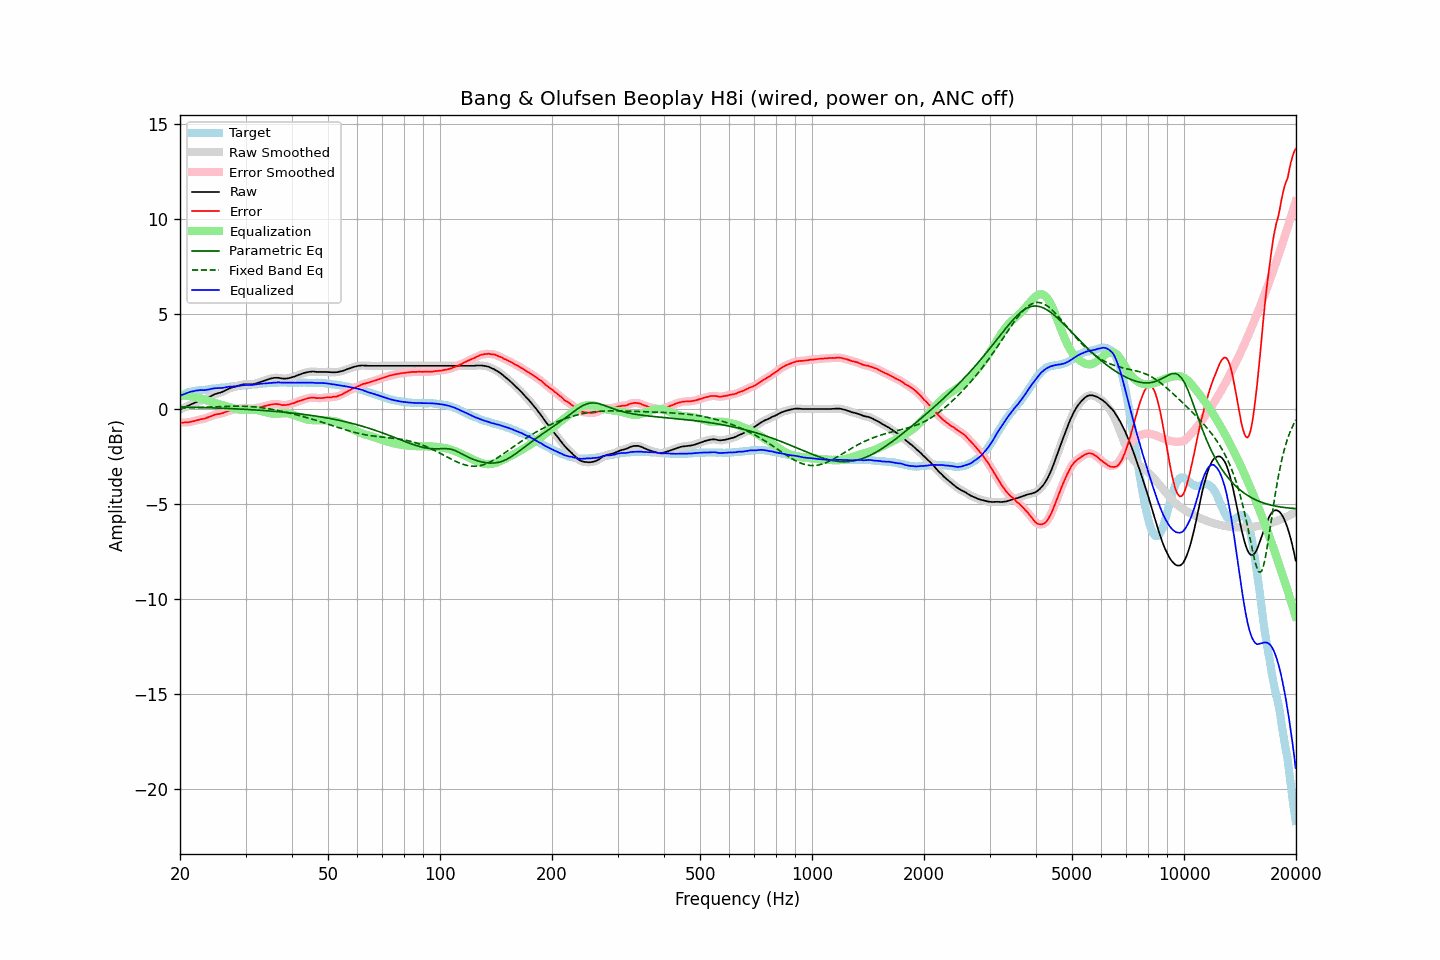

Values plotted in this chart, from the file beside it:
frequency, raw, error, smoothed, error_smoothed, equalization, parametric_eq, fixed_band_eq, equalized_raw, equalized_smoothed, target
20.00, -0.03, -0.72, -0.03, -0.72, 0.72, 0.11, 0.05, 0.69, 0.69, 0.69
20.20, 0.01, -0.72, 0.01, -0.72, 0.72, 0.11, 0.05, 0.73, 0.73, 0.73
20.40, 0.05, -0.72, 0.05, -0.71, 0.71, 0.10, 0.05, 0.76, 0.76, 0.77
20.61, 0.09, -0.71, 0.09, -0.71, 0.71, 0.10, 0.06, 0.80, 0.80, 0.79
20.81, 0.13, -0.70, 0.13, -0.71, 0.70, 0.10, 0.06, 0.83, 0.83, 0.84
21.02, 0.17, -0.70, 0.17, -0.70, 0.69, 0.10, 0.06, 0.86, 0.86, 0.87
21.23, 0.21, -0.68, 0.21, -0.69, 0.68, 0.10, 0.06, 0.89, 0.89, 0.89
21.44, 0.25, -0.66, 0.25, -0.67, 0.67, 0.09, 0.07, 0.92, 0.91, 0.91
21.66, 0.28, -0.65, 0.28, -0.65, 0.65, 0.09, 0.07, 0.93, 0.93, 0.93
21.87, 0.32, -0.62, 0.32, -0.63, 0.63, 0.09, 0.07, 0.95, 0.95, 0.94
22.09, 0.36, -0.60, 0.36, -0.60, 0.61, 0.09, 0.08, 0.97, 0.96, 0.96
22.31, 0.39, -0.58, 0.39, -0.58, 0.59, 0.08, 0.08, 0.98, 0.98, 0.97
22.54, 0.42, -0.56, 0.42, -0.56, 0.57, 0.08, 0.08, 0.99, 0.99, 0.98
22.76, 0.45, -0.54, 0.45, -0.54, 0.55, 0.08, 0.09, 1.00, 0.99, 0.99
22.99, 0.47, -0.52, 0.47, -0.53, 0.52, 0.08, 0.09, 0.99, 0.99, 0.99
23.22, 0.49, -0.51, 0.50, -0.51, 0.50, 0.07, 0.09, 0.99, 1.00, 1.00
23.45, 0.53, -0.48, 0.53, -0.48, 0.47, 0.07, 0.10, 1.00, 1.00, 1.01
23.69, 0.57, -0.45, 0.57, -0.45, 0.45, 0.07, 0.10, 1.02, 1.01, 1.02
23.92, 0.61, -0.42, 0.61, -0.42, 0.42, 0.07, 0.10, 1.03, 1.03, 1.03
24.16, 0.66, -0.39, 0.66, -0.39, 0.39, 0.06, 0.11, 1.05, 1.05, 1.05
24.40, 0.71, -0.36, 0.71, -0.35, 0.36, 0.06, 0.11, 1.07, 1.07, 1.07
24.65, 0.75, -0.32, 0.75, -0.32, 0.33, 0.06, 0.11, 1.08, 1.08, 1.07
24.89, 0.79, -0.29, 0.79, -0.29, 0.31, 0.05, 0.12, 1.10, 1.09, 1.08
25.14, 0.81, -0.28, 0.81, -0.28, 0.28, 0.05, 0.12, 1.09, 1.10, 1.09
25.39, 0.84, -0.26, 0.84, -0.26, 0.26, 0.05, 0.13, 1.10, 1.10, 1.10
25.65, 0.86, -0.26, 0.86, -0.25, 0.24, 0.04, 0.13, 1.10, 1.10, 1.12
25.91, 0.89, -0.23, 0.89, -0.23, 0.22, 0.04, 0.13, 1.11, 1.11, 1.12
26.16, 0.92, -0.21, 0.93, -0.20, 0.19, 0.04, 0.14, 1.11, 1.12, 1.13
26.43, 0.97, -0.17, 0.97, -0.17, 0.17, 0.03, 0.14, 1.14, 1.13, 1.14
26.69, 1.01, -0.13, 1.01, -0.14, 0.14, 0.03, 0.14, 1.15, 1.15, 1.14
26.96, 1.05, -0.11, 1.05, -0.11, 0.12, 0.03, 0.14, 1.17, 1.17, 1.16
27.23, 1.09, -0.08, 1.09, -0.08, 0.09, 0.02, 0.15, 1.18, 1.18, 1.17
27.50, 1.12, -0.06, 1.12, -0.06, 0.06, 0.02, 0.15, 1.18, 1.19, 1.18
27.77, 1.15, -0.03, 1.15, -0.04, 0.04, 0.01, 0.15, 1.19, 1.19, 1.18
28.05, 1.17, -0.03, 1.17, -0.03, 0.02, 0.01, 0.15, 1.19, 1.19, 1.20
28.33, 1.19, -0.01, 1.19, -0.01, 0.00, 0.01, 0.15, 1.19, 1.20, 1.20
28.62, 1.22, 0.01, 1.22, 0.01, -0.01, 0.00, 0.15, 1.20, 1.21, 1.21
28.90, 1.25, 0.03, 1.25, 0.03, -0.03, -0.00, 0.15, 1.22, 1.22, 1.22
29.19, 1.27, 0.05, 1.27, 0.04, -0.04, -0.01, 0.15, 1.23, 1.23, 1.22
29.48, 1.29, 0.04, 1.29, 0.05, -0.04, -0.01, 0.15, 1.25, 1.25, 1.25
29.78, 1.30, 0.05, 1.30, 0.05, -0.04, -0.02, 0.14, 1.26, 1.25, 1.25
30.08, 1.30, 0.05, 1.30, 0.05, -0.04, -0.02, 0.14, 1.26, 1.26, 1.25
30.38, 1.30, 0.05, 1.30, 0.04, -0.04, -0.02, 0.14, 1.26, 1.26, 1.25
30.68, 1.30, 0.03, 1.30, 0.03, -0.03, -0.03, 0.13, 1.27, 1.26, 1.27
30.99, 1.30, 0.03, 1.30, 0.02, -0.03, -0.03, 0.13, 1.27, 1.27, 1.27
31.30, 1.30, 0.02, 1.30, 0.02, -0.03, -0.04, 0.12, 1.27, 1.27, 1.28
31.61, 1.31, 0.02, 1.31, 0.03, -0.04, -0.04, 0.11, 1.27, 1.28, 1.29
31.93, 1.34, 0.04, 1.33, 0.04, -0.04, -0.05, 0.10, 1.29, 1.29, 1.30
32.24, 1.36, 0.06, 1.36, 0.06, -0.06, -0.06, 0.10, 1.30, 1.30, 1.30
32.57, 1.39, 0.07, 1.39, 0.08, -0.07, -0.06, 0.09, 1.32, 1.32, 1.31
32.89, 1.42, 0.10, 1.42, 0.10, -0.09, -0.07, 0.08, 1.33, 1.32, 1.32
33.22, 1.45, 0.12, 1.45, 0.12, -0.12, -0.07, 0.07, 1.33, 1.33, 1.33
33.55, 1.48, 0.14, 1.48, 0.14, -0.14, -0.08, 0.05, 1.34, 1.34, 1.34
33.89, 1.51, 0.16, 1.51, 0.16, -0.16, -0.09, 0.04, 1.35, 1.35, 1.35
34.23, 1.54, 0.18, 1.54, 0.18, -0.19, -0.09, 0.03, 1.35, 1.36, 1.36
34.57, 1.57, 0.20, 1.57, 0.21, -0.21, -0.10, 0.01, 1.36, 1.36, 1.37
34.92, 1.59, 0.23, 1.59, 0.22, -0.22, -0.10, -0.00, 1.37, 1.37, 1.36
35.27, 1.61, 0.24, 1.61, 0.24, -0.24, -0.11, -0.02, 1.37, 1.37, 1.37
35.62, 1.63, 0.25, 1.63, 0.25, -0.25, -0.12, -0.03, 1.38, 1.38, 1.38
35.97, 1.64, 0.26, 1.64, 0.26, -0.25, -0.13, -0.05, 1.39, 1.39, 1.38
... 635 more rows
